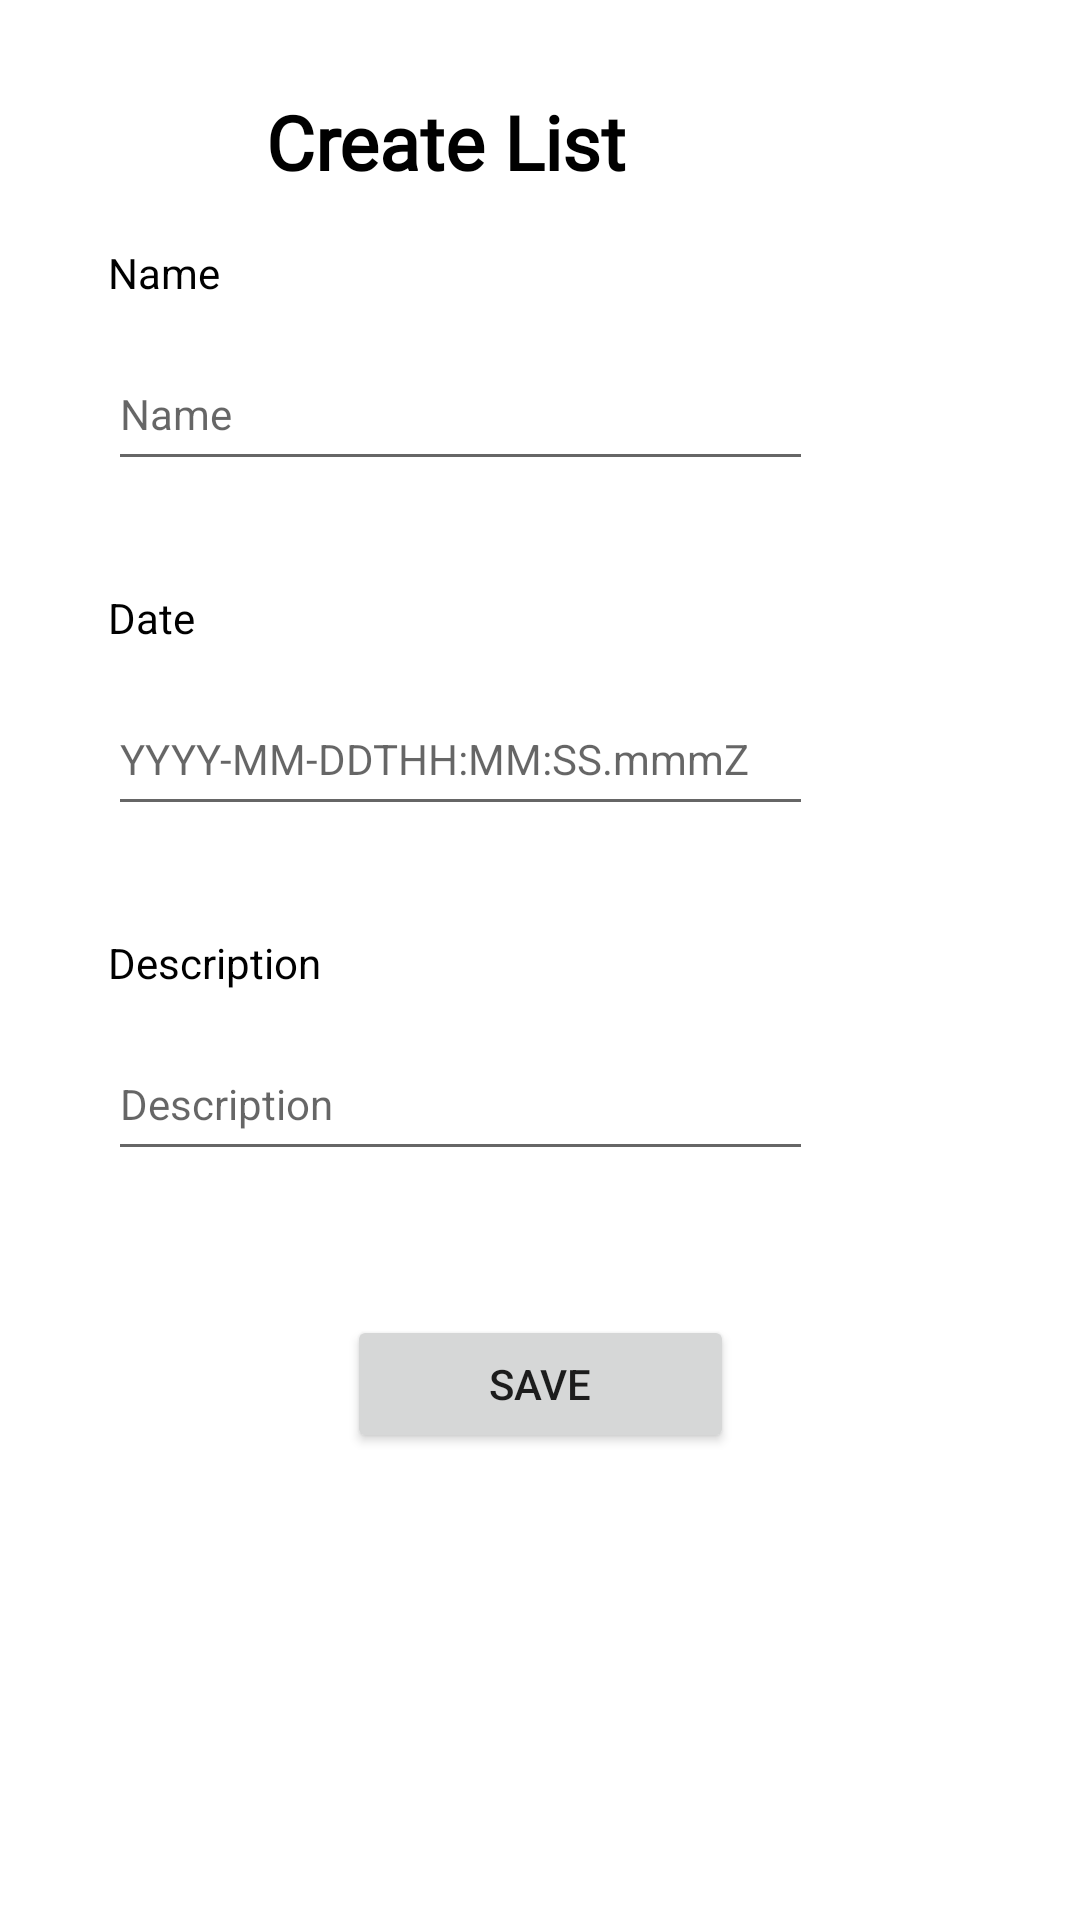

This screen was rendered from an Android layout file. Write that file and the resources it references.
<!-- AndroidManifest.xml: application theme Theme.SocialGift -->
<!-- res/layout/fragment_create_list.xml -->
<?xml version="1.0" encoding="utf-8"?>
<androidx.constraintlayout.widget.ConstraintLayout xmlns:android="http://schemas.android.com/apk/res/android"
    xmlns:app="http://schemas.android.com/apk/res-auto"
    xmlns:tools="http://schemas.android.com/tools"
    android:layout_width="match_parent"
    android:layout_height="match_parent">

    <ImageButton
        android:id="@+id/create_list_back"
        android:layout_width="56dp"
        android:layout_height="52dp"
        android:background="@color/white"
        android:contentDescription="back arrow button"
        app:layout_constraintBottom_toBottomOf="parent"
        app:layout_constraintEnd_toStartOf="@+id/create_list_title"
        app:layout_constraintHorizontal_bias="0.275"
        app:layout_constraintStart_toStartOf="parent"
        app:layout_constraintTop_toTopOf="parent"
        app:layout_constraintVertical_bias="0.038"
        app:srcCompat="@drawable/arrow_back" />

    <TextView
        android:id="@+id/create_list_title"
        android:layout_width="183dp"
        android:layout_height="31dp"
        android:fontFamily="@font/abeezee"
        android:text="Create List"
        android:textColor="#000000"
        android:textSize="25sp"
        android:textStyle="bold"
        app:layout_constraintBottom_toBottomOf="parent"
        app:layout_constraintEnd_toEndOf="parent"
        app:layout_constraintStart_toStartOf="parent"
        app:layout_constraintTop_toTopOf="parent"
        app:layout_constraintVertical_bias="0.050000012" />

    <EditText
        android:id="@+id/create_list_date"
        android:layout_width="235dp"
        android:layout_height="48dp"
        android:layout_marginStart="36dp"
        android:layout_marginTop="12dp"
        android:hint="YYYY-MM-DDTHH:MM:SS.mmmZ"
        android:textSize="14sp"
        app:layout_constraintStart_toStartOf="parent"
        app:layout_constraintTop_toBottomOf="@+id/create_list_date_text" />

    <TextView
        android:id="@+id/create_list_date_text"
        android:layout_width="wrap_content"
        android:layout_height="wrap_content"
        android:layout_marginStart="36dp"
        android:layout_marginTop="36dp"
        android:text="Date"
        android:textColor="#000000"
        app:layout_constraintStart_toStartOf="parent"
        app:layout_constraintTop_toBottomOf="@+id/create_list_name" />

    <EditText
        android:id="@+id/create_list_name"
        android:layout_width="235dp"
        android:layout_height="48dp"
        android:layout_marginStart="36dp"
        android:layout_marginTop="12dp"
        android:hint="Name"
        android:textSize="14sp"
        app:layout_constraintStart_toStartOf="parent"
        app:layout_constraintTop_toBottomOf="@+id/create_list_name_text" />

    <TextView
        android:id="@+id/create_list_name_text"
        android:layout_width="wrap_content"
        android:layout_height="wrap_content"
        android:layout_marginStart="36dp"
        android:layout_marginTop="20dp"
        android:text="Name"
        android:textColor="#000000"
        app:layout_constraintStart_toStartOf="parent"
        app:layout_constraintTop_toBottomOf="@+id/create_list_title" />

    <TextView
        android:id="@+id/create_list_description_text"
        android:layout_width="wrap_content"
        android:layout_height="wrap_content"
        android:layout_marginStart="36dp"
        android:layout_marginTop="36dp"
        android:text="Description"
        android:textColor="#000000"
        app:layout_constraintStart_toStartOf="parent"
        app:layout_constraintTop_toBottomOf="@+id/create_list_date" />

    <EditText
        android:id="@+id/create_list_description"
        android:layout_width="235dp"
        android:layout_height="48dp"
        android:layout_marginStart="36dp"
        android:layout_marginTop="12dp"
        android:hint="Description"
        android:textSize="14sp"
        app:layout_constraintStart_toStartOf="parent"
        app:layout_constraintTop_toBottomOf="@+id/create_list_description_text" />

    <Button
        android:id="@+id/create_list_save"
        android:layout_width="129dp"
        android:layout_height="46dp"
        android:layout_marginTop="48dp"
        android:text="Save"
        app:layout_constraintEnd_toEndOf="parent"
        app:layout_constraintStart_toStartOf="parent"
        app:layout_constraintTop_toBottomOf="@+id/create_list_description" />

</androidx.constraintlayout.widget.ConstraintLayout>
<!-- resources referenced by this layout -->
<resources>
  <color name="white">#FFFFFFFF</color>
  <style name="Theme.SocialGift" parent="Theme.MaterialComponents.DayNight.DarkActionBar">
          
          <item name="colorPrimary">@color/purpleTheme</item>
          <item name="colorPrimaryVariant">@color/purple_700</item>
          <item name="colorOnPrimary">@color/white</item>
          
          <item name="colorSecondary">@color/teal_200</item>
          <item name="colorSecondaryVariant">@color/teal_700</item>
          <item name="colorOnSecondary">@color/black</item>
          
          <item name="android:statusBarColor">?attr/colorPrimaryVariant</item>
          
      </style>
  <color name="purpleTheme">#641FBC</color>
  <color name="purple_700">#FF3700B3</color>
  <color name="teal_200">#FF03DAC5</color>
  <color name="teal_700">#FF018786</color>
  <color name="black">#FF000000</color>
</resources>
